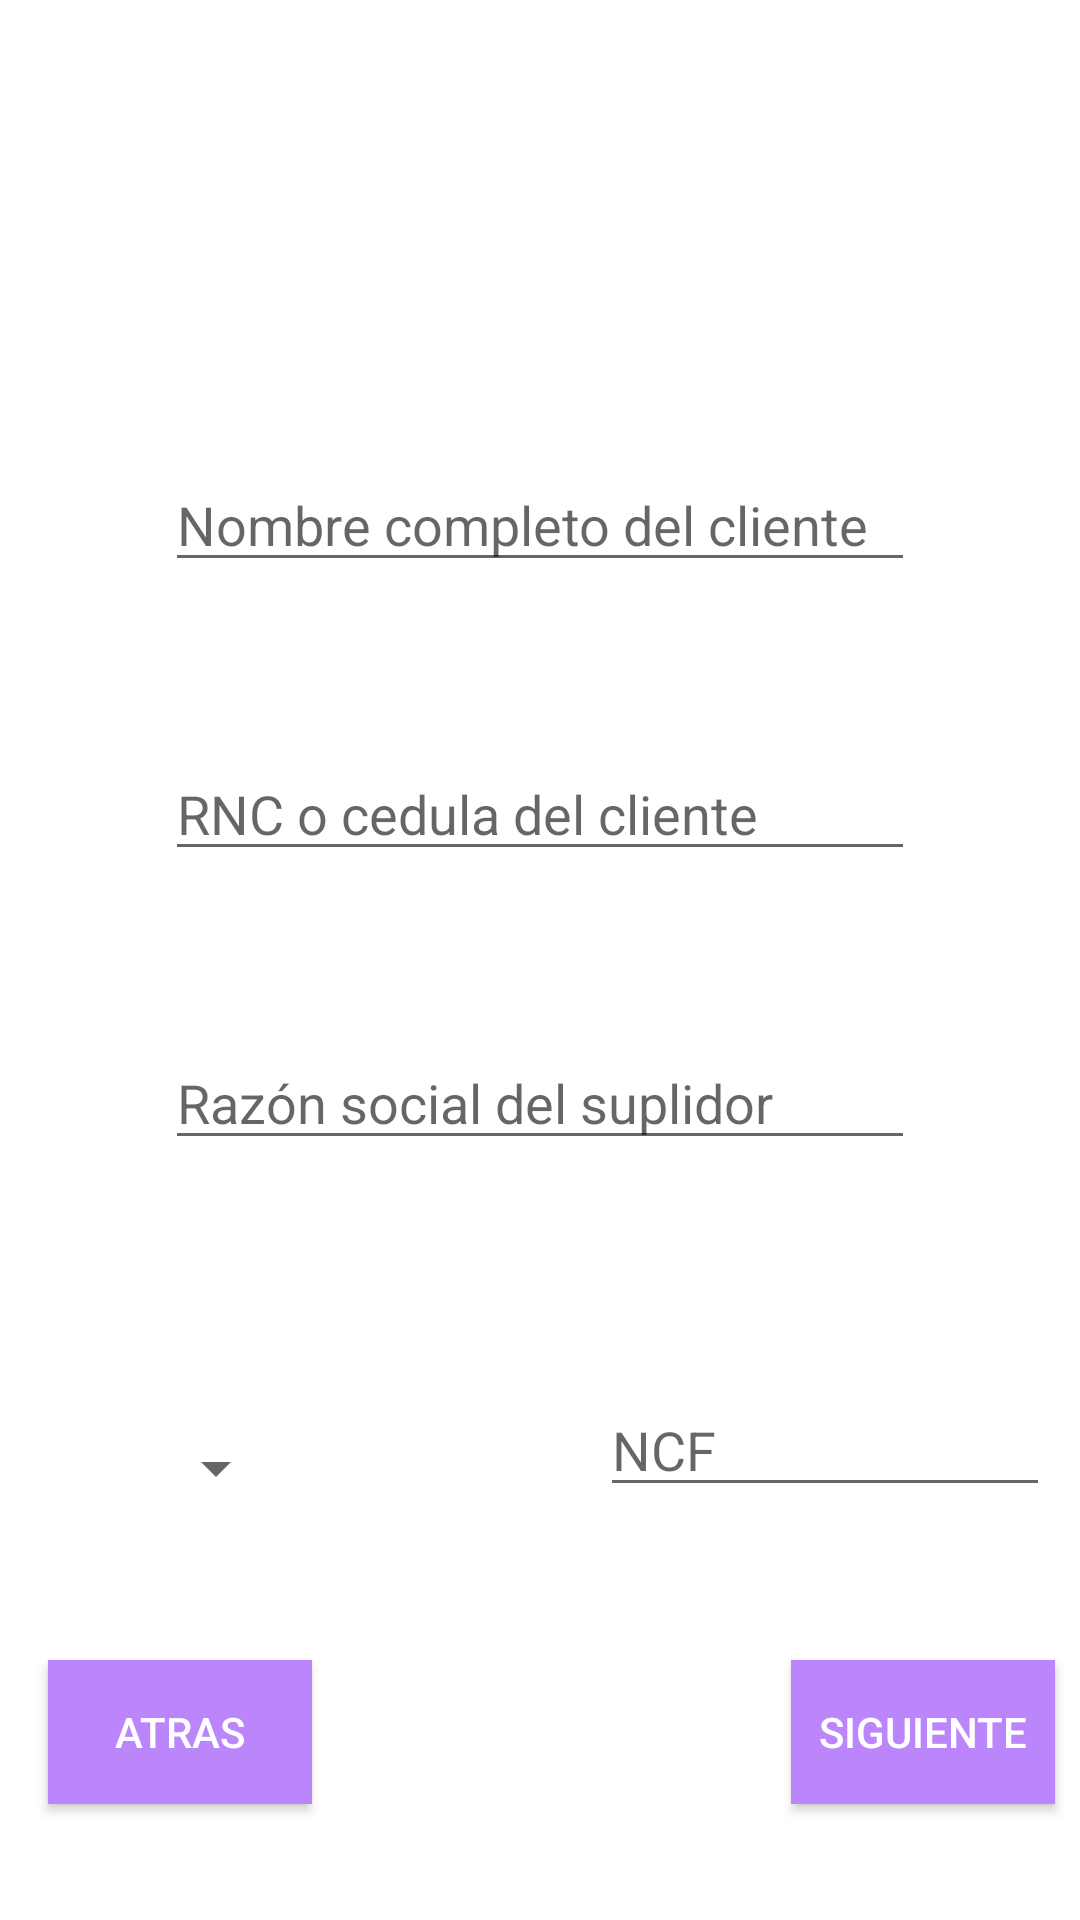

Produce the Android XML layout that renders to this screen, including the resource entries it uses.
<!-- AndroidManifest.xml: application theme Theme.HkFactoryJohnCampusano -->
<!-- res/layout/fragment_customer.xml -->
<?xml version="1.0" encoding="utf-8"?>
<androidx.constraintlayout.widget.ConstraintLayout xmlns:android="http://schemas.android.com/apk/res/android"
    xmlns:tools="http://schemas.android.com/tools"
    android:layout_width="match_parent"
    android:layout_height="match_parent"
    android:id="@+id/customerFragment"
    xmlns:app="http://schemas.android.com/apk/res-auto"
    tools:context=".ui.view.fragments.CustomerFragment">


    <androidx.appcompat.widget.AppCompatEditText
        android:layout_width="match_parent"
        android:layout_height="wrap_content"
        android:id="@+id/etCustomerName"
        android:layout_margin="55dp"
        android:hint="@string/customerNameHint"
        app:layout_constraintTop_toTopOf="parent"
        app:layout_constraintVertical_bias="0.2"
        app:layout_constraintBottom_toBottomOf="parent"
        app:layout_constraintLeft_toLeftOf="parent"
        app:layout_constraintRight_toRightOf="parent"/>


    <androidx.appcompat.widget.AppCompatEditText
        android:layout_width="match_parent"
        android:layout_height="wrap_content"
        android:id="@+id/etRncId"
        android:layout_margin="55dp"
        android:hint="@string/et_Vat_Id"
        app:layout_constraintTop_toBottomOf="@id/etCustomerName"
        app:layout_constraintVertical_bias="0.0"
        app:layout_constraintBottom_toBottomOf="parent"
        app:layout_constraintLeft_toLeftOf="parent"
        app:layout_constraintRight_toRightOf="parent"/>

    <androidx.appcompat.widget.AppCompatEditText
        android:layout_width="match_parent"
        android:layout_height="wrap_content"
        android:id="@+id/etSeller"
        android:layout_margin="55dp"
        android:hint="@string/seller_name"
        app:layout_constraintTop_toBottomOf="@id/etRncId"
        app:layout_constraintVertical_bias="0.0"
        app:layout_constraintBottom_toBottomOf="parent"
        app:layout_constraintLeft_toLeftOf="parent"
        app:layout_constraintRight_toRightOf="parent"/>


    <androidx.appcompat.widget.AppCompatSpinner
        android:id="@+id/spNcf"
        android:layout_width="wrap_content"
        android:layout_height="wrap_content"
        android:layout_marginStart="48dp"
        android:layout_marginTop="56dp"
        app:layout_constraintVertical_bias="0.2"
        app:layout_constraintHorizontal_bias="0.4"
        app:layout_constraintStart_toStartOf="parent"
        app:layout_constraintRight_toLeftOf="@id/etNCf"
        app:layout_constraintBottom_toBottomOf="parent"
        app:layout_constraintTop_toBottomOf="@+id/etSeller" />

    <androidx.appcompat.widget.AppCompatEditText
        android:id="@+id/etNCf"
        android:layout_width="150dp"
        android:layout_height="wrap_content"
        android:layout_marginStart="152dp"
        android:hint="@string/et_ncf"
        app:layout_constraintBottom_toBottomOf="parent"
        app:layout_constraintHorizontal_bias="0.9"
        app:layout_constraintLeft_toLeftOf="@id/spNcf"
        app:layout_constraintRight_toRightOf="parent"
        app:layout_constraintStart_toStartOf="@+id/spNcf"
        app:layout_constraintTop_toBottomOf="@+id/etSeller"
        app:layout_constraintVertical_bias="0.35" />

    <androidx.appcompat.widget.AppCompatButton
        android:id="@+id/btnBackCustomerPage"
        android:layout_width="wrap_content"
        android:layout_height="wrap_content"
        android:layout_marginStart="16dp"
        android:layout_marginTop="224dp"
        android:text="@string/back"
        android:background="@color/purple_200"
        android:textColor="@color/white"
        app:layout_constraintBottom_toBottomOf="parent"
        app:layout_constraintStart_toStartOf="parent"
        app:layout_constraintTop_toBottomOf="@+id/etRncId" />

    <androidx.appcompat.widget.AppCompatButton
        android:id="@+id/btnNextPurchasePage"
        android:layout_width="wrap_content"
        android:layout_height="wrap_content"
        android:layout_marginTop="224dp"
        android:background="@color/purple_200"
        android:text="@string/next"
        android:textColor="@color/white"
        app:layout_constraintBottom_toBottomOf="parent"
        app:layout_constraintEnd_toEndOf="parent"
        app:layout_constraintHorizontal_bias="0.95"
        app:layout_constraintLeft_toRightOf="parent"
        app:layout_constraintStart_toEndOf="@id/btnBackCustomerPage"
        app:layout_constraintTop_toBottomOf="@+id/etRncId" />
</androidx.constraintlayout.widget.ConstraintLayout>
<!-- resources referenced by this layout -->
<resources>
  <color name="purple_200">#FFBB86FC</color>
  <color name="white">#FFFFFFFF</color>
  <string name="back">Atras</string>
  <string name="customerNameHint">Nombre completo del cliente</string>
  <string name="et_Vat_Id">RNC o cedula del cliente</string>
  <string name="et_ncf">NCF</string>
  <string name="next">Siguiente</string>
  <string name="seller_name">Razón social del suplidor</string>
  <style name="Theme.HkFactoryJohnCampusano" parent="Theme.MaterialComponents.DayNight.NoActionBar">
          
          <item name="colorPrimary">@color/purple_500</item>
          <item name="colorPrimaryVariant">@color/purple_700</item>
          <item name="colorOnPrimary">@color/white</item>
          
          <item name="colorSecondary">@color/teal_200</item>
          <item name="colorSecondaryVariant">@color/teal_700</item>
          <item name="colorOnSecondary">@color/black</item>
          
          <item name="android:statusBarColor" tools:targetApi="l">?attr/colorPrimaryVariant</item>
          
      </style>
  <color name="purple_500">#FF6200EE</color>
  <color name="purple_700">#FF3700B3</color>
  <color name="teal_200">#FF03DAC5</color>
  <color name="teal_700">#FF018786</color>
  <color name="black">#FF000000</color>
</resources>
